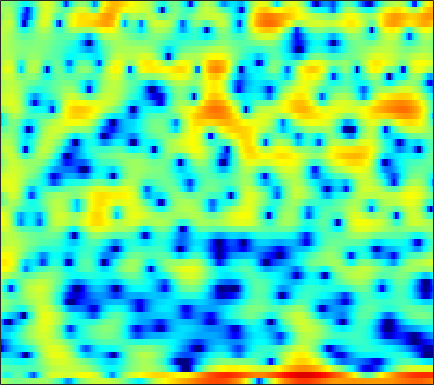

The file beside this chart, header and first rows:
2.2655, 1.7156, 1.0293, 0.47085, 0.12398, -0.21015, -0.38339, -0.42289, -0.3639, -0.23842, -0.073688, 0.03909, 0.19573, 0.34912, 0.4892, 0.68544, 0.86396, 0.97822, 1.0955, 1.1427, 1.1082, 0.99467, 0.71882, 0.29623
-1.596, -3.021, -4.245, -4.257, -3.684, -2.731, -1.941, -1.569, -1.415, -1.686, -2.406, -3.31, -5.108, -7.82, -10.52, -12.62, -9.292, -6.324, -3.239, -0.9997, 0.6363, 1.564, 2.487, 3.122
-1.026, -1.29, -1.576, -1.791, -1.91, -2.03, -2.105, -2.151, -2.203, -2.251, -2.295, -2.308, -2.297, -2.228, -2.117, -1.882, -1.539, -1.213, -0.7131, -0.1723, 0.38, 0.7799, 1.268, 1.691
-3.405, -3.512, -3.667, -3.847, -4.001, -4.23, -4.472, -4.651, -4.851, -4.973, -4.956, -4.821, -4.458, -3.896, -3.363, -2.564, -1.717, -1.074, -0.2471, 0.5232, 1.225, 1.697, 2.244, 2.69
-7.928, -7.595, -7.207, -6.954, -6.883, -7.011, -7.46, -8.073, -9.402, -11.64, -15.67, -21.89, -24.07, -13.77, -9.839, -6.257, -3.64, -2.085, -0.394, 0.9515, 2.028, 2.679, 3.37, 3.872
-17.91, -15.2, -12.44, -10.41, -9.245, -8.075, -7.257, -6.829, -6.455, -6.205, -5.952, -5.675, -5.071, -4.176, -3.345, -2.149, -0.9386, -0.08109, 0.9561, 1.843, 2.565, 2.994, 3.427, 3.693
-13.29, -12.12, -10.49, -8.977, -7.945, -6.714, -5.637, -4.913, -4.04, -3.24, -2.483, -1.941, -1.237, -0.5495, -0.03599, 0.6276, 1.255, 1.683, 2.177, 2.57, 2.848, 2.97, 3.011, 2.91
-7.816, -7.551, -7.09, -6.526, -6.049, -5.332, -4.552, -3.935, -3.097, -2.255, -1.426, -0.8214, -0.04941, 0.6764, 1.181, 1.788, 2.308, 2.631, 2.956, 3.15, 3.198, 3.126, 2.876, 2.435
-7.106, -7.678, -8.288, -8.522, -8.351, -7.7, -6.723, -5.883, -4.724, -3.578, -2.466, -1.662, -0.6229, 0.3572, 1.04, 1.865, 2.563, 2.991, 3.43, 3.691, 3.763, 3.683, 3.386, 2.856
-8.468, -11.2, -17.02, -37.1, -22.54, -14.92, -11.52, -9.955, -8.541, -7.43, -6.302, -5.302, -3.762, -2.105, -0.9089, 0.5429, 1.771, 2.528, 3.318, 3.852, 4.13, 4.178, 4.036, 3.669
-2.902, -3.95, -5.288, -6.361, -6.905, -7.416, -8, -8.757, -10.61, -14.43, -26.11, -21.24, -10.82, -5.816, -3.261, -0.7451, 1.099, 2.147, 3.179, 3.853, 4.212, 4.296, 4.176, 3.816
0.7052, 0.1797, -0.5285, -1.2, -1.675, -2.3, -2.929, -3.39, -3.982, -4.398, -4.411, -4.031, -3.029, -1.704, -0.6706, 0.6104, 1.687, 2.335, 2.957, 3.302, 3.386, 3.276, 2.905, 2.272
1.1, 0.6687, 0.1241, -0.3633, -0.6786, -0.9984, -1.176, -1.219, -1.157, -0.9698, -0.6489, -0.3221, 0.1869, 0.7422, 1.161, 1.687, 2.118, 2.351, 2.523, 2.502, 2.271, 1.941, 1.287, 0.3673
0.2195, -0.5368, -1.538, -2.398, -2.83, -2.993, -2.713, -2.287, -1.563, -0.777, -0.01961, 0.5171, 1.167, 1.729, 2.09, 2.472, 2.731, 2.829, 2.831, 2.67, 2.321, 1.927, 1.213, 0.2659
-0.9112, -2.562, -5.545, -9.961, -14.43, -14.13, -8.804, -6.04, -3.449, -1.608, -0.2294, 0.574, 1.431, 2.099, 2.5, 2.9, 3.159, 3.264, 3.28, 3.147, 2.855, 2.531, 1.943, 1.178
0.4495, -0.6289, -2.273, -3.942, -4.853, -5.058, -4.26, -3.379, -2.213, -1.224, -0.4216, 0.08948, 0.6746, 1.177, 1.494, 1.855, 2.132, 2.287, 2.394, 2.385, 2.257, 2.079, 1.721, 1.222
2.944, 2.651, 2.153, 1.588, 1.166, 0.6255, 0.1116, -0.2645, -0.7539, -1.232, -1.645, -1.817, -1.801, -1.532, -1.215, -0.725, -0.2652, 0.01591, 0.305, 0.4992, 0.6005, 0.6082, 0.5381, 0.3528
5.06, 5.167, 5.048, 4.671, 4.212, 3.343, 2.159, 1.005, -0.9993, -3.696, -7.287, -10.17, -10.83, -8.04, -6.188, -4.528, -3.627, -3.284, -3.025, -2.798, -2.466, -2.16, -1.733, -1.406
5.627, 5.854, 5.891, 5.627, 5.225, 4.423, 3.273, 2.143, 0.2371, -2.127, -4.806, -6.546, -7.413, -6.881, -6.37, -6.235, -6.989, -8.226, -10.96, -13.96, -12.47, -9.649, -6.744, -4.963
4.481, 4.703, 4.827, 4.736, 4.535, 4.082, 3.416, 2.803, 1.857, 0.8129, -0.2323, -0.9736, -1.889, -2.726, -3.383, -4.442, -5.797, -7.044, -8.922, -10.22, -9.825, -8.676, -6.997, -5.719
2.686, 3.008, 3.304, 3.438, 3.432, 3.274, 2.974, 2.671, 2.178, 1.6, 0.9822, 0.5002, -0.1555, -0.813, -1.324, -1.989, -2.661, -3.136, -3.655, -3.999, -4.125, -4.085, -3.949, -3.802
0.9942, 1.575, 2.131, 2.463, 2.573, 2.57, 2.433, 2.248, 1.928, 1.55, 1.132, 0.805, 0.3675, -0.07316, -0.383, -0.7683, -1.119, -1.345, -1.585, -1.768, -1.887, -1.947, -2.029, -2.142
0.8245, 1.49, 2.041, 2.283, 2.301, 2.163, 1.883, 1.609, 1.211, 0.8166, 0.4345, 0.1705, -0.1552, -0.4589, -0.6563, -0.9077, -1.08, -1.158, -1.195, -1.139, -1.028, -0.9355, -0.818, -0.7738
2.969, 3.14, 3.107, 2.78, 2.368, 1.607, 0.6729, -0.05246, -0.947, -1.609, -1.972, -2.099, -2.2, -2.321, -2.503, -2.795, -3.083, -3.199, -3.07, -2.569, -1.808, -1.175, -0.3788, 0.2667
5.018, 4.678, 4.002, 2.993, 1.972, 0.1397, -2.348, -4.752, -8.581, -10.78, -8.951, -7.253, -5.806, -5.305, -5.537, -6.617, -8.834, -11.15, -12.65, -9.22, -5.392, -3.162, -0.9546, 0.6234
4.724, 4.277, 3.51, 2.475, 1.453, -0.2803, -2.6, -4.712, -7.698, -9.301, -8.361, -7.209, -6.084, -5.693, -5.819, -6.574, -7.914, -8.988, -9.318, -7.396, -4.674, -2.807, -0.7824, 0.738
2.285, 2.196, 2.022, 1.691, 1.318, 0.6133, -0.2655, -0.9792, -1.903, -2.677, -3.213, -3.485, -3.732, -3.916, -4.031, -4.148, -4.065, -3.896, -3.394, -2.624, -1.633, -0.8354, 0.1717, 1.059
-2.431, -1.029, 0.3837, 1.234, 1.554, 1.611, 1.368, 0.9815, 0.2969, -0.5586, -1.542, -2.315, -3.317, -4.086, -4.42, -4.392, -3.918, -3.342, -2.441, -1.512, -0.6293, -0.03261, 0.6861, 1.283
-2.651, -0.665, 1.225, 2.385, 2.877, 3.114, 2.939, 2.551, 1.701, 0.4466, -1.302, -3.019, -6.095, -10.27, -13.18, -11.52, -7.778, -5.612, -3.532, -2.077, -1.041, -0.4775, 0.1162, 0.5309
2.662, 3.004, 3.488, 3.854, 3.985, 3.971, 3.656, 3.251, 2.398, 1.207, -0.3899, -1.872, -4.269, -6.795, -8.096, -7.918, -6.415, -5.232, -4.063, -3.354, -3.035, -2.976, -3.074, -3.223
3.69, 3.793, 3.917, 3.992, 3.993, 3.874, 3.611, 3.291, 2.719, 1.965, 1.075, 0.3387, -0.6532, -1.574, -2.147, -2.696, -3.108, -3.386, -3.855, -4.554, -5.643, -6.764, -8.784, -11.2
2.797, 3.005, 3.258, 3.446, 3.532, 3.529, 3.417, 3.237, 2.911, 2.473, 1.952, 1.517, 0.9215, 0.2962, -0.1804, -0.8439, -1.548, -2.168, -3.144, -4.396, -6.05, -7.675, -10.47, -14.19
0.7513, 1.391, 2.119, 2.665, 2.933, 3.127, 3.143, 3.065, 2.851, 2.547, 2.184, 1.898, 1.498, 1.091, 0.7696, 0.296, -0.2556, -0.7453, -1.53, -2.495, -3.657, -4.634, -6.059, -7.477
-1.43, 0.007497, 1.384, 2.258, 2.64, 2.893, 2.834, 2.666, 2.265, 1.811, 1.368, 1.107, 0.868, 0.7911, 0.7943, 0.8086, 0.7498, 0.6458, 0.3479, -0.1362, -0.8061, -1.429, -2.429, -3.618
-0.1413, 1.022, 2.128, 2.753, 2.962, 2.854, 2.367, 1.713, 0.5403, -0.9305, -2.377, -3.111, -3.086, -2.135, -1.198, -0.01275, 0.9155, 1.397, 1.78, 1.854, 1.642, 1.277, 0.5695, -0.4572
1.683, 2.2, 2.655, 2.823, 2.723, 2.2, 1.237, 0.1428, -1.91, -5.092, -10.55, -19.47, -15.34, -7.651, -4.58, -1.92, -0.07267, 0.9039, 1.838, 2.396, 2.602, 2.551, 2.19, 1.53
1.252, 1.579, 1.832, 1.846, 1.634, 1.118, 0.2315, -0.6257, -2.041, -3.646, -5.162, -5.939, -6.014, -5.151, -4.116, -2.634, -1.191, -0.2109, 0.8769, 1.688, 2.221, 2.446, 2.472, 2.229
0.009593, 0.3822, 0.735, 0.8335, 0.749, 0.3997, -0.2537, -0.9648, -2.162, -3.578, -5.092, -6.141, -7.064, -7.003, -6.269, -4.6, -2.854, -1.609, -0.1964, 0.9404, 1.786, 2.232, 2.63, 2.77
-2.228, -1.583, -0.8298, -0.3031, -0.07339, -0.1316, -0.5645, -1.171, -2.443, -4.282, -7.013, -10.07, -17.84, -23.58, -13.59, -7.975, -4.69, -2.914, -1.137, 0.2037, 1.201, 1.766, 2.353, 2.769
-7.036, -5.023, -2.866, -1.333, -0.5885, -0.1131, -0.1011, -0.3689, -1.13, -2.266, -3.702, -4.854, -6.112, -6.465, -6.031, -4.792, -3.438, -2.503, -1.429, -0.5966, 0.09021, 0.5132, 0.989, 1.449
-7.221, -4.548, -1.979, -0.2276, 0.6247, 1.332, 1.568, 1.495, 1.131, 0.4805, -0.31, -0.9149, -1.66, -2.196, -2.464, -2.579, -2.47, -2.344, -2.111, -1.995, -2.001, -2.076, -2.226, -2.16
0.1508, 0.8082, 1.693, 2.444, 2.851, 3.17, 3.188, 2.994, 2.513, 1.761, 0.7429, -0.153, -1.486, -2.858, -3.761, -4.681, -5.02, -4.947, -4.762, -4.718, -5.281, -6.273, -8.7, -13.32
2.62, 2.934, 3.336, 3.619, 3.742, 3.713, 3.471, 3.128, 2.397, 1.371, -0.04607, -1.439, -3.845, -7.241, -10.82, -17.26, -15.46, -11.62, -8.607, -7.052, -6.503, -6.629, -7.289, -7.942
2.396, 2.763, 3.132, 3.346, 3.396, 3.294, 2.991, 2.627, 1.917, 0.9375, -0.3168, -1.493, -3.398, -5.708, -7.497, -9.348, -9.449, -8.532, -7.06, -5.88, -4.991, -4.486, -3.97, -3.376
1.442, 1.937, 2.389, 2.654, 2.717, 2.659, 2.416, 2.112, 1.602, 0.9293, 0.1315, -0.5203, -1.45, -2.367, -2.989, -3.599, -3.922, -3.977, -3.857, -3.59, -3.267, -2.988, -2.567, -2.107
1.108, 1.606, 2.084, 2.34, 2.392, 2.285, 2.014, 1.73, 1.292, 0.8384, 0.3814, 0.06842, -0.3195, -0.6803, -0.9725, -1.345, -1.703, -1.974, -2.308, -2.564, -2.722, -2.738, -2.56, -2.237
1.544, 2.115, 2.674, 2.897, 2.852, 2.478, 1.824, 1.233, 0.3962, -0.1734, -0.3135, -0.1948, 0.1087, 0.3565, 0.4322, 0.277, -0.1844, -0.7286, -1.727, -2.974, -4.151, -4.694, -4.627, -3.751
1.587, 2.832, 3.839, 4.184, 4.009, 3.189, 1.576, -0.3131, -3.928, -7.774, -5.934, -3.054, -0.3009, 1.315, 1.986, 2.252, 1.844, 1.078, -0.6653, -3.663, -9.163, -19.29, -13.59, -6.241
0.8201, 2.03, 3.001, 3.34, 3.179, 2.466, 1.111, -0.3772, -2.755, -4.555, -3.874, -2.298, -0.3259, 1.072, 1.702, 2.061, 1.904, 1.465, 0.4882, -0.8456, -2.245, -2.981, -3.106, -2.415
1.265, 1.573, 1.851, 1.911, 1.8, 1.461, 0.9555, 0.5275, -0.005162, -0.3427, -0.3582, -0.2005, 0.1438, 0.5103, 0.7062, 0.8404, 0.786, 0.6239, 0.2793, -0.1361, -0.5583, -0.8182, -1.094, -1.267
1.687, 1.664, 1.601, 1.476, 1.351, 1.113, 0.8385, 0.6365, 0.3873, 0.1996, 0.09225, 0.06815, 0.1035, 0.1568, 0.2102, 0.245, 0.2318, 0.1869, 0.07227, -0.09592, -0.3039, -0.4745, -0.709, -0.9772
1.963, 1.836, 1.649, 1.436, 1.248, 0.9714, 0.6668, 0.4301, 0.1443, -0.08527, -0.2517, -0.3137, -0.3289, -0.2781, -0.2051, -0.09823, 0.002842, 0.05792, 0.08682, 0.04295, -0.06472, -0.1953, -0.4046, -0.6624
2.19, 2.061, 1.863, 1.601, 1.334, 0.9151, 0.419, 0.01128, -0.5317, -0.9992, -1.307, -1.406, -1.36, -1.102, -0.844, -0.4329, -0.03729, 0.2108, 0.4504, 0.5634, 0.5307, 0.41, 0.1188, -0.2553
2.181, 2.281, 2.319, 2.142, 1.852, 1.197, 0.2614, -0.6009, -1.914, -3.248, -4.213, -4.48, -4.064, -3.061, -2.134, -0.9037, 0.1779, 0.842, 1.494, 1.859, 1.897, 1.717, 1.164, 0.2797
0.5089, 1.648, 2.557, 2.812, 2.62, 1.804, 0.3351, -1.277, -4.185, -8.532, -15.42, -19.02, -12.06, -7.3, -4.691, -1.931, 0.2633, 1.558, 2.831, 3.566, 3.779, 3.57, 2.788, 1.245
-1.086, 0.4844, 1.691, 2.096, 1.903, 1.104, -0.3766, -1.912, -4.723, -8.216, -11.9, -14.03, -14.65, -11.99, -8.83, -4.749, -1.524, 0.3566, 2.176, 3.324, 3.862, 3.869, 3.396, 2.381
0.9802, 1.22, 1.42, 1.348, 1.055, 0.3373, -0.7933, -1.905, -3.79, -6.117, -9.04, -11.8, -15.51, -13.26, -9.479, -5.252, -2.09, -0.279, 1.51, 2.725, 3.398, 3.6, 3.451, 2.929
0.667, 0.627, 0.539, 0.3423, 0.1328, -0.3374, -0.984, -1.623, -2.535, -3.496, -4.388, -4.817, -4.873, -4.249, -3.359, -1.843, -0.272, 0.799, 2.022, 2.914, 3.465, 3.64, 3.546, 3.061
